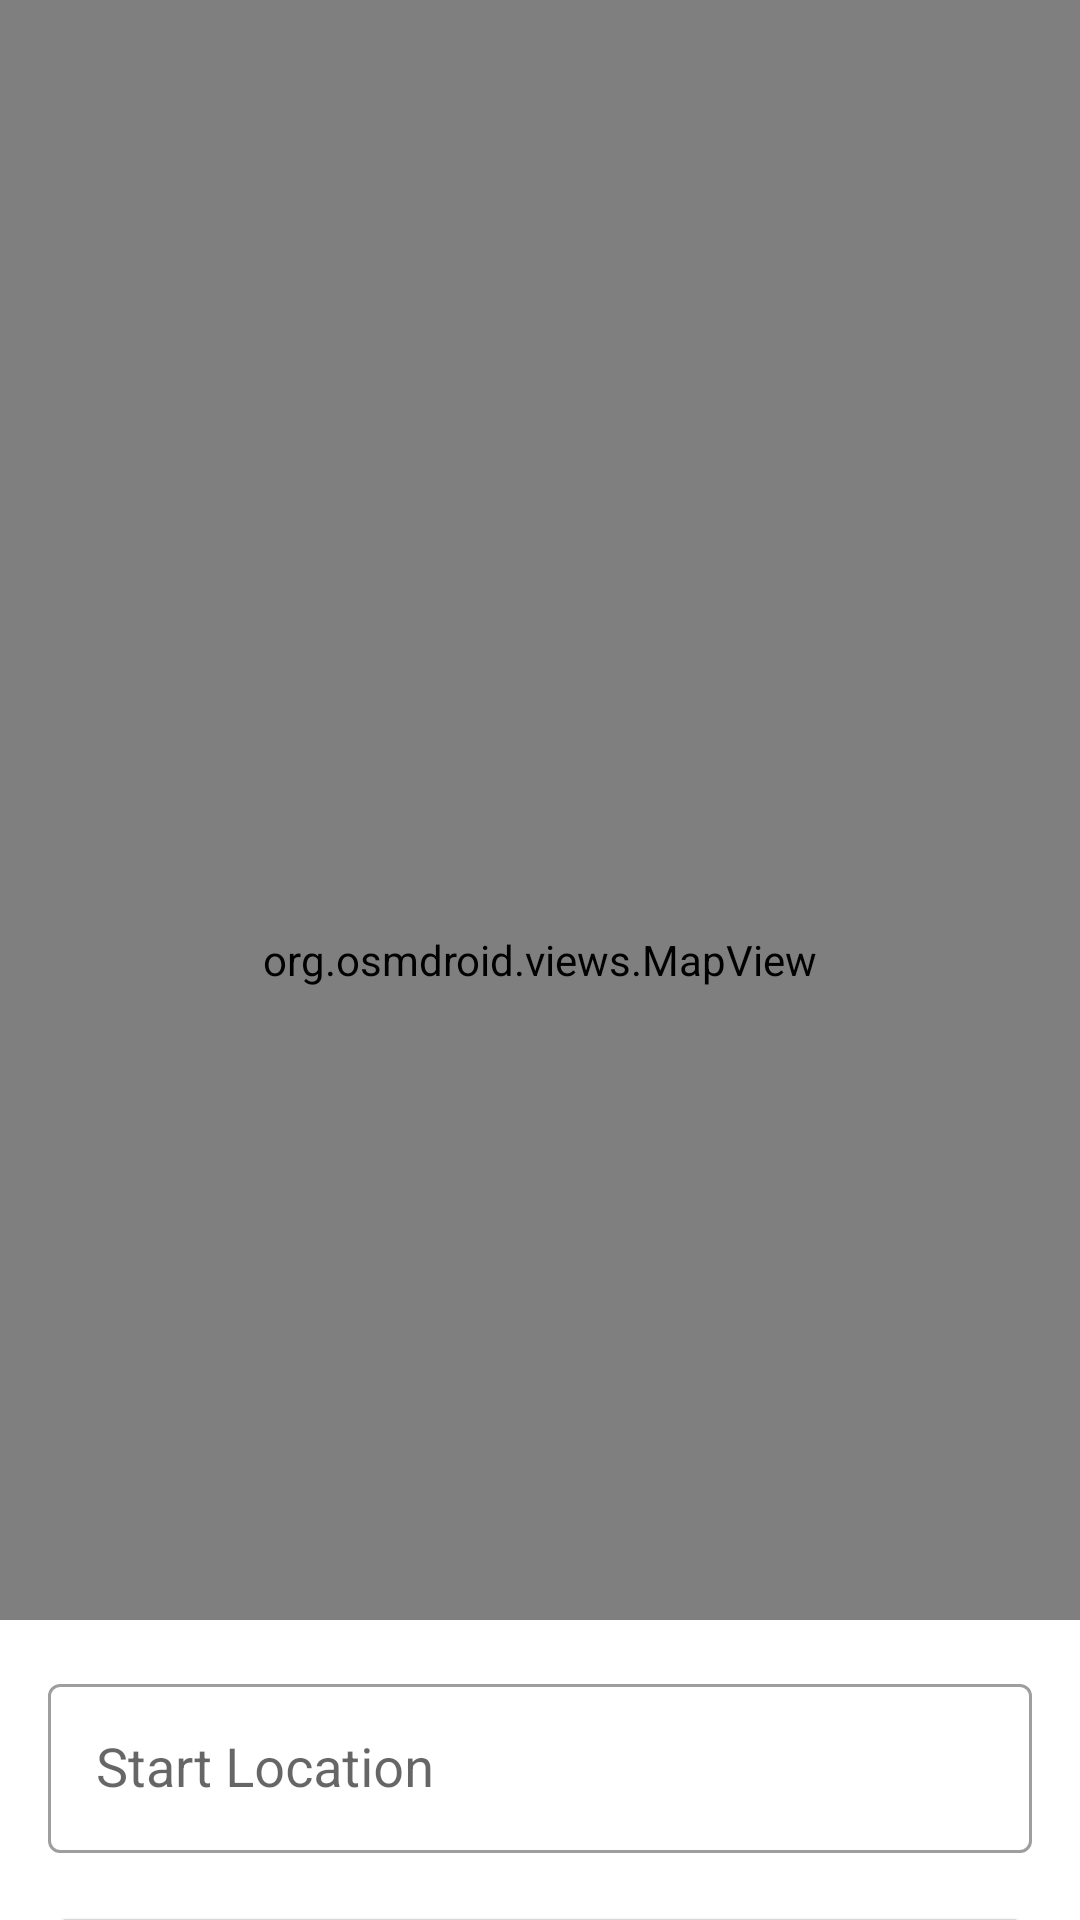

Here is an Android app screen rendered from its layout file. Give the layout XML and the strings, colors and styles it references.
<!-- AndroidManifest.xml: application theme Theme.FleetForge -->
<!-- res/layout/fragment_ride_order.xml -->
<androidx.coordinatorlayout.widget.CoordinatorLayout android:layout_width="match_parent"
    android:layout_height="match_parent"
    xmlns:app="http://schemas.android.com/apk/res-auto"
    xmlns:android="http://schemas.android.com/apk/res/android"
    xmlns:tools="http://schemas.android.com/tools">

    <org.osmdroid.views.MapView
        android:id="@+id/map_view"
        android:layout_width="match_parent"
        android:layout_height="match_parent" />

    <LinearLayout
        android:id="@+id/bottom_sheet"
        android:layout_width="match_parent"
        android:layout_height="wrap_content"
        android:orientation="vertical"
        android:background="@android:color/white"
        app:layout_behavior="com.google.android.material.bottomsheet.BottomSheetBehavior"
        app:behavior_peekHeight="100dp"
        android:padding="16dp">
        <androidx.core.widget.NestedScrollView
            android:layout_width="match_parent"
            android:layout_height="wrap_content">
        <LinearLayout
            android:layout_width="match_parent"
            android:layout_height="wrap_content"
            android:orientation="vertical">
        <com.google.android.material.textfield.TextInputLayout
            android:layout_width="match_parent"
            android:layout_height="wrap_content"
            android:hint="Start Location"
            style="@style/Widget.MaterialComponents.TextInputLayout.OutlinedBox">

            <com.google.android.material.textfield.MaterialAutoCompleteTextView
                android:id="@+id/start_location"
                android:layout_width="match_parent"
                android:layout_height="wrap_content"
                android:inputType="text"
                android:paddingStart="16dp"  android:paddingEnd="16dp"    android:paddingTop="16dp"
                android:paddingBottom="16dp"/>
        </com.google.android.material.textfield.TextInputLayout>
        <LinearLayout
            android:layout_width="match_parent"
            android:layout_height="wrap_content"
            android:id="@+id/waypointsContainer"
            android:orientation="vertical"
            android:layout_marginTop="8dp">



        <Button
            android:layout_width="match_parent"
            android:layout_height="wrap_content"
            android:id="@+id/add_waypoint_btn"
            android:layout_marginTop="8dp"
            android:text="+ Add Waypoint"/>

        </LinearLayout>

        <com.google.android.material.textfield.TextInputLayout
            android:layout_width="match_parent"
            android:layout_height="wrap_content"
            android:layout_marginTop="8dp"
            android:hint="End Destination"
            style="@style/Widget.MaterialComponents.TextInputLayout.OutlinedBox">

            <com.google.android.material.textfield.MaterialAutoCompleteTextView
                android:id="@+id/end_destination"
                android:layout_width="match_parent"
                android:layout_height="wrap_content"
                android:inputType="text"
                android:paddingStart="16dp"  android:paddingEnd="16dp"    android:paddingTop="16dp"
                android:paddingBottom="16dp"/>
        </com.google.android.material.textfield.TextInputLayout>

        <com.google.android.material.textfield.TextInputLayout
            android:layout_width="match_parent"
            android:layout_height="wrap_content"
            android:layout_marginTop="8dp"
            android:hint="Passenger number"
            style="@style/Widget.MaterialComponents.TextInputLayout.OutlinedBox">

            <com.google.android.material.textfield.TextInputEditText
                android:id="@+id/passengerNum"
                android:layout_width="match_parent"
                android:layout_height="wrap_content"
                android:inputType="number"
                android:textSize="18sp" />
        </com.google.android.material.textfield.TextInputLayout>
            <LinearLayout
                android:layout_width="match_parent"
                android:layout_height="wrap_content"
                android:id="@+id/passengersContainer"
                android:orientation="vertical"
                android:layout_marginTop="8dp">

            <Button
                android:layout_width="match_parent"
                android:layout_height="wrap_content"
                android:id="@+id/add_passenger_btn"
                android:layout_marginTop="8dp"
                android:text="+ Add Passenger"/>
            </LinearLayout>
<LinearLayout
    android:layout_width="match_parent"
    android:layout_height="match_parent"
    android:orientation="horizontal"
    android:layout_gravity="center"
    >
        <com.google.android.material.textfield.TextInputLayout
            android:id="@+id/dateTimeIL"
            android:layout_width="0dp"
            android:layout_height="wrap_content"
            android:layout_weight="1"
            android:layout_marginTop="8dp"
            android:hint="Date and time"
            style="@style/Widget.MaterialComponents.TextInputLayout.OutlinedBox">

            <com.google.android.material.textfield.TextInputEditText
                android:id="@+id/dateTime"
                android:layout_width="match_parent"
                android:layout_height="wrap_content"
                android:inputType="datetime"
                android:textSize="18sp" />
        </com.google.android.material.textfield.TextInputLayout>
    <com.google.android.material.checkbox.MaterialCheckBox
        android:id="@+id/now"
        android:layout_width="wrap_content"
        android:layout_height="wrap_content"
        android:layout_marginTop="8dp"
        android:text="Now"
        app:layout_constraintEnd_toEndOf="parent"
        app:layout_constraintStart_toStartOf="parent" />
</LinearLayout>
        <com.google.android.material.textfield.TextInputLayout
            android:id="@+id/vehicleTypeIL"
            style="@style/Widget.MaterialComponents.TextInputLayout.OutlinedBox"
            android:layout_width="match_parent"
            android:layout_height="wrap_content"
            android:layout_marginTop="8dp"
            app:boxCornerRadiusTopStart="4dp"
            app:boxCornerRadiusTopEnd="4dp"
            app:boxCornerRadiusBottomStart="4dp"
            app:boxCornerRadiusBottomEnd="4dp"
            app:endIconMode="dropdown_menu"
            app:layout_constraintTop_toBottomOf="@id/dateTimeIL"
            app:layout_constraintStart_toStartOf="parent"
            app:layout_constraintEnd_toEndOf="parent">

            <com.google.android.material.textfield.MaterialAutoCompleteTextView
                android:id="@+id/vehicleTypeSpinner"
                android:layout_width="match_parent"
                android:layout_height="match_parent"
                android:hint="Vehicle type"
                android:inputType="none"
                android:paddingStart="16dp"  android:paddingEnd="16dp"    android:paddingTop="16dp"
                android:paddingBottom="16dp"/>
        </com.google.android.material.textfield.TextInputLayout>
        <com.google.android.material.checkbox.MaterialCheckBox
            android:id="@+id/babySeatCB"
            android:layout_width="wrap_content"
            android:layout_height="wrap_content"
            android:layout_marginTop="8dp"
            android:text="Is baby seat available"
            app:layout_constraintEnd_toEndOf="parent"
            app:layout_constraintStart_toStartOf="parent"
            app:layout_constraintTop_toBottomOf="@id/vehicleTypeIL" />

        <com.google.android.material.checkbox.MaterialCheckBox
            android:id="@+id/petFriendlyCB"
            android:layout_width="wrap_content"
            android:layout_height="wrap_content"
            android:layout_marginTop="8dp"
            android:text="Is pet friendly"
            app:layout_constraintEnd_toEndOf="parent"
            app:layout_constraintStart_toStartOf="parent"
            app:layout_constraintTop_toBottomOf="@id/babySeatCB" />

        <Button
            android:layout_width="wrap_content"
            android:layout_height="wrap_content"
            android:text="Order"
            android:id="@+id/orderBtn"
            android:layout_gravity="center"
            android:layout_marginTop="16dp"
            />
        </LinearLayout>
        </androidx.core.widget.NestedScrollView>
    </LinearLayout>

</androidx.coordinatorlayout.widget.CoordinatorLayout>
<!-- resources referenced by this layout -->
<resources>
  <style name="Theme.FleetForge" parent="Theme.MaterialComponents.DayNight.NoActionBar">
          <item name="colorPrimary">@color/primary_orange</item>
          <item name="colorPrimaryVariant">@color/primary_orange_dark</item>
          <item name="colorOnPrimary">@color/white</item>
  
          <item name="colorSecondary">@color/secondary_teal</item>
          <item name="colorSecondaryVariant">@color/secondary_teal</item>
          <item name="colorOnSecondary">@color/white</item>
  
          <item name="colorError">@color/error</item>
          <item name="colorOnError">@color/white</item>
  
          <item name="colorSurface">@color/white</item>
          <item name="colorOnSurface">@color/black</item>
  
          <item name="android:colorBackground">@color/background_white</item>
  
          <item name="android:statusBarColor">?attr/colorPrimaryVariant</item>
  
          <item name="android:textColorPrimary">@color/text_primary</item>
          <item name="android:textColorSecondary">@color/text_secondary</item>
  
          <item name="colorControlHighlight">@color/background_gray</item>
      </style>
  <color name="primary_orange">#FF9900</color>
  <color name="primary_orange_dark">#DB8709</color>
  <color name="white">#FFFFFF</color>
  <color name="secondary_teal">#3E5855</color>
  <color name="error">#F44336</color>
  <color name="black">#000000</color>
  <color name="background_white">#FFFFFF</color>
  <color name="text_primary">#333333</color>
  <color name="text_secondary">#666666</color>
  <color name="background_gray">#F5F5F5</color>
</resources>
